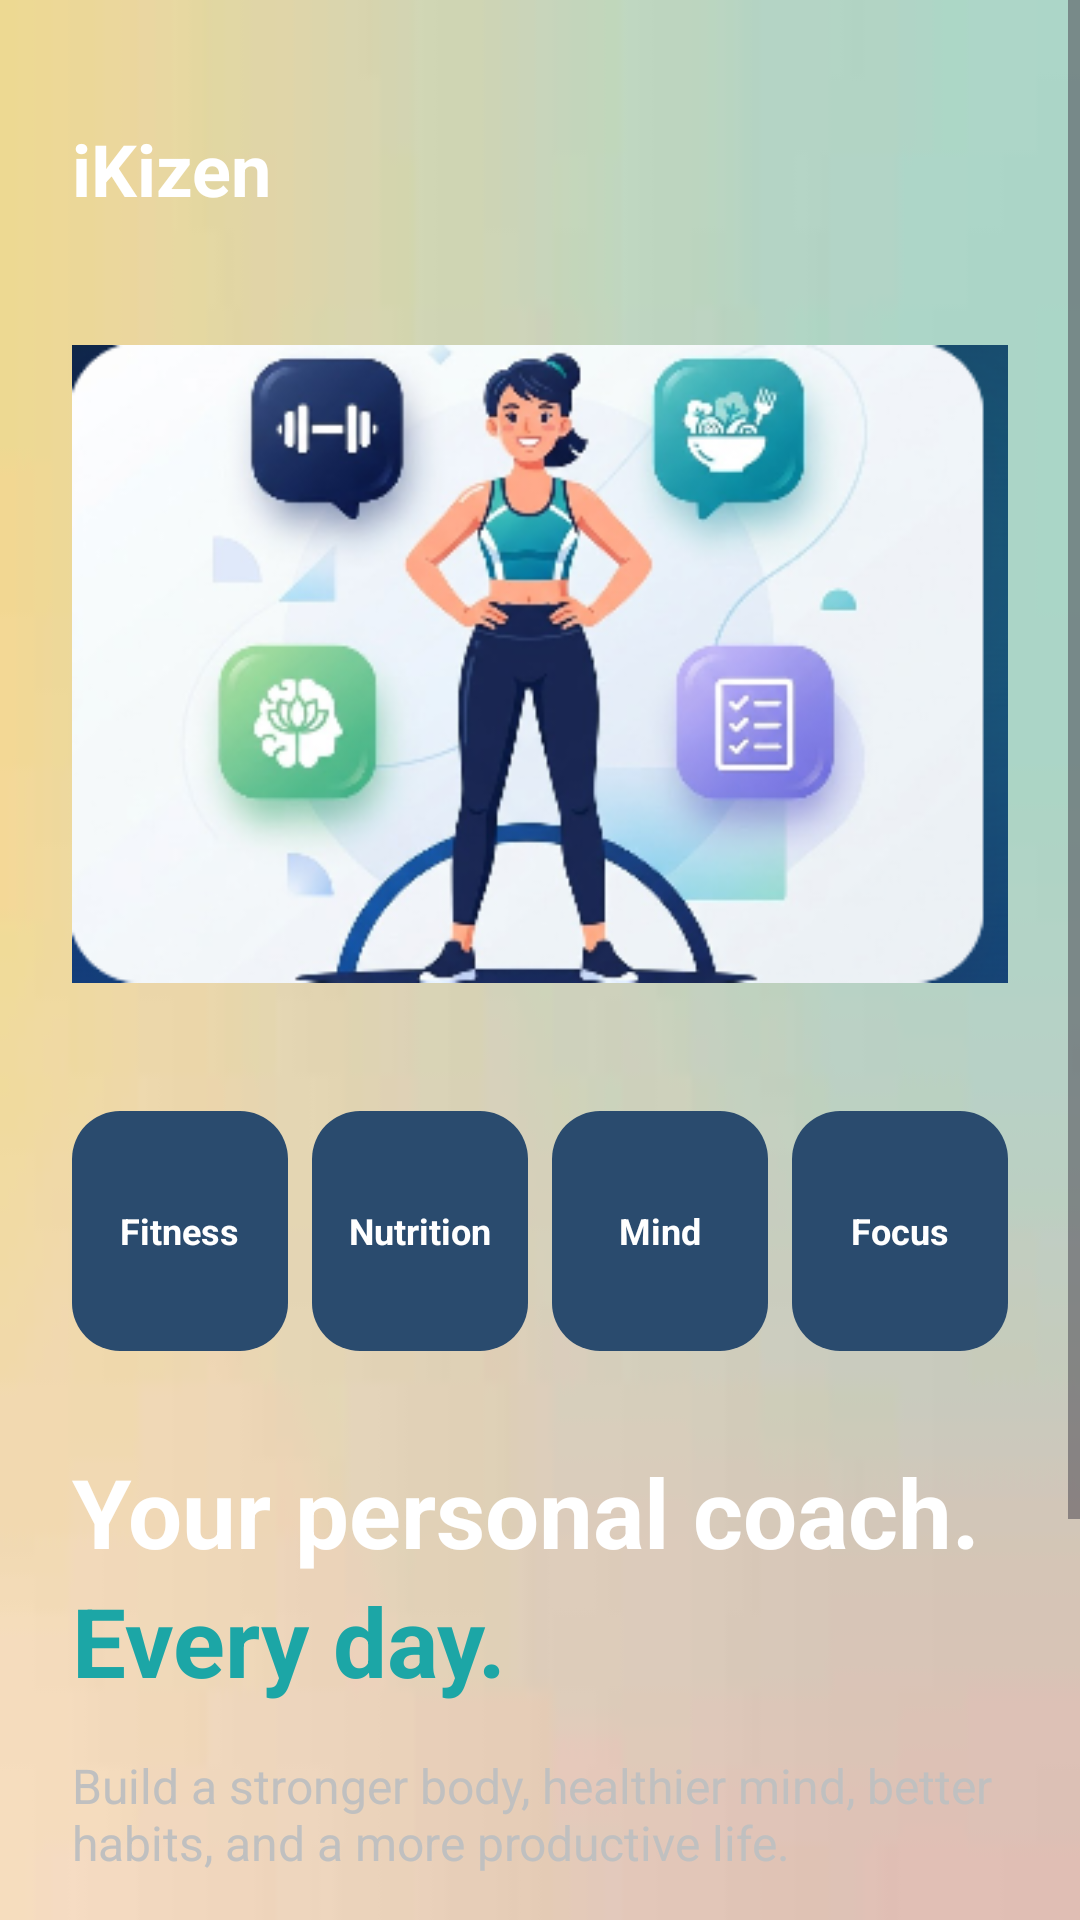

Produce the Android XML layout that renders to this screen, including the resource entries it uses.
<!-- AndroidManifest.xml: application theme Theme.IKIZEN -->
<!-- res/layout/activity_main.xml -->
<?xml version="1.0" encoding="utf-8"?>
<ScrollView xmlns:android="http://schemas.android.com/apk/res/android"
    xmlns:app="http://schemas.android.com/apk/res-auto"
    xmlns:tools="http://schemas.android.com/tools"
    android:id="@+id/main"
    android:layout_width="match_parent"
    android:layout_height="match_parent"
    android:fillViewport="true"
    android:background="@drawable/app_bg"
    tools:context=".MainActivity">

    <androidx.constraintlayout.widget.ConstraintLayout
        android:layout_width="match_parent"
        android:layout_height="wrap_content"
        android:padding="24dp">

        
        <TextView
            android:id="@+id/tvLogo"
            android:layout_width="wrap_content"
            android:layout_height="wrap_content"
            android:text="iKizen"
            android:textColor="@color/white"
            android:textSize="24sp"
            android:textStyle="bold"
            app:layout_constraintTop_toTopOf="parent"
            app:layout_constraintStart_toStartOf="parent"
            android:layout_marginTop="16dp" />

        
        <ImageView
            android:id="@+id/imgMain"
            android:layout_width="0dp"
            android:layout_height="250dp"
            android:layout_marginTop="24dp"
            android:src="@drawable/ic_welcome_illustration"
            android:scaleType="fitCenter"
            app:layout_constraintTop_toBottomOf="@id/tvLogo"
            app:layout_constraintStart_toStartOf="parent"
            app:layout_constraintEnd_toEndOf="parent" />


        
        <LinearLayout
            android:id="@+id/layoutCategories"
            android:layout_width="match_parent"
            android:layout_height="wrap_content"
            android:orientation="horizontal"
            android:layout_marginTop="24dp"
            android:weightSum="4"
            app:layout_constraintTop_toBottomOf="@id/imgMain">

            
            <LinearLayout
                android:layout_width="0dp"
                android:layout_height="80dp"
                android:layout_weight="1"
                android:layout_marginEnd="4dp"
                android:background="@drawable/bg_category_button"
                android:gravity="center"
                android:orientation="vertical">
                <TextView
                    android:layout_width="wrap_content"
                    android:layout_height="wrap_content"
                    android:text="Fitness"
                    android:textColor="@color/white"
                    android:textSize="12sp"
                    android:textStyle="bold" />
            </LinearLayout>

            
            <LinearLayout
                android:layout_width="0dp"
                android:layout_height="80dp"
                android:layout_weight="1"
                android:layout_marginEnd="4dp"
                android:layout_marginStart="4dp"
                android:background="@drawable/bg_category_button"
                android:gravity="center"
                android:orientation="vertical">
                <TextView
                    android:layout_width="wrap_content"
                    android:layout_height="wrap_content"
                    android:text="Nutrition"
                    android:textColor="@color/white"
                    android:textSize="12sp"
                    android:textStyle="bold" />
            </LinearLayout>

            
            <LinearLayout
                android:layout_width="0dp"
                android:layout_height="80dp"
                android:layout_weight="1"
                android:layout_marginEnd="4dp"
                android:layout_marginStart="4dp"
                android:background="@drawable/bg_category_button"
                android:gravity="center"
                android:orientation="vertical">
                <TextView
                    android:layout_width="wrap_content"
                    android:layout_height="wrap_content"
                    android:text="Mind"
                    android:textColor="@color/white"
                    android:textSize="12sp"
                    android:textStyle="bold" />
            </LinearLayout>

            
            <LinearLayout
                android:layout_width="0dp"
                android:layout_height="80dp"
                android:layout_weight="1"
                android:layout_marginStart="4dp"
                android:background="@drawable/bg_category_button"
                android:gravity="center"
                android:orientation="vertical">
                <TextView
                    android:layout_width="wrap_content"
                    android:layout_height="wrap_content"
                    android:text="Focus"
                    android:textColor="@color/white"
                    android:textSize="12sp"
                    android:textStyle="bold" />
            </LinearLayout>

        </LinearLayout>

        
        <TextView
            android:id="@+id/tvTitle"
            android:layout_width="0dp"
            android:layout_height="wrap_content"
            android:layout_marginTop="32dp"
            android:text="Your personal coach."
            android:textColor="@color/white"
            android:textSize="32sp"
            android:textStyle="bold"
            app:layout_constraintTop_toBottomOf="@id/layoutCategories"
            app:layout_constraintStart_toStartOf="parent"
            app:layout_constraintEnd_toEndOf="parent" />

        <TextView
            android:id="@+id/tvTitle2"
            android:layout_width="0dp"
            android:layout_height="wrap_content"
            android:text="Every day."
            android:textColor="@color/teal_accent"
            android:textSize="32sp"
            android:textStyle="bold"
            app:layout_constraintTop_toBottomOf="@id/tvTitle"
            app:layout_constraintStart_toStartOf="parent"
            app:layout_constraintEnd_toEndOf="parent" />

        <TextView
            android:id="@+id/tvSubtitle"
            android:layout_width="0dp"
            android:layout_height="wrap_content"
            android:layout_marginTop="16dp"
            android:text="Build a stronger body, healthier mind, better habits, and a more productive life."
            android:textColor="@color/text_secondary"
            android:textSize="16sp"
            app:layout_constraintTop_toBottomOf="@id/tvTitle2"
            app:layout_constraintStart_toStartOf="parent"
            app:layout_constraintEnd_toEndOf="parent" />

        
        <androidx.appcompat.widget.AppCompatButton
            android:id="@+id/btnGetStarted"
            android:layout_width="0dp"
            android:layout_height="56dp"
            android:layout_marginTop="32dp"
            android:background="@drawable/bg_button_primary"
            android:text="Get Started"
            android:textColor="@color/white"
            android:textSize="16sp"
            android:textAllCaps="false"
            app:layout_constraintTop_toBottomOf="@id/tvSubtitle"
            app:layout_constraintStart_toStartOf="parent"
            app:layout_constraintEnd_toEndOf="parent" />

        <androidx.appcompat.widget.AppCompatButton
            android:id="@+id/btnLogin"
            android:layout_width="0dp"
            android:layout_height="56dp"
            android:layout_marginTop="16dp"
            android:background="@drawable/bg_button_secondary"
            android:text="I Already Have an Account"
            android:textColor="@color/white"
            android:textSize="16sp"
            android:textAllCaps="false"
            app:layout_constraintTop_toBottomOf="@id/btnGetStarted"
            app:layout_constraintStart_toStartOf="parent"
            app:layout_constraintEnd_toEndOf="parent" />

    </androidx.constraintlayout.widget.ConstraintLayout>
</ScrollView>
<!-- resources referenced by this layout -->
<resources>
  <color name="teal_accent">#1CA6A6</color>
  <color name="text_secondary">#C0C0C0</color>
  <color name="white">#FFFFFFFF</color>
  <!-- drawable app_bg: png bitmap (drawable, 10878 bytes) -->
  <!-- drawable bg_button_primary (drawable) -->
  <?xml version="1.0" encoding="utf-8"?>
  <shape xmlns:android="http://schemas.android.com/apk/res/android"
      android:shape="rectangle">
      <solid android:color="@color/teal_accent" />
      <corners android:radius="24dp" />
  </shape>
  <!-- drawable bg_button_secondary (drawable) -->
  <?xml version="1.0" encoding="utf-8"?>
  <shape xmlns:android="http://schemas.android.com/apk/res/android"
      android:shape="rectangle">
      <stroke android:width="1dp" android:color="@color/teal_accent" />
      <solid android:color="@android:color/transparent" />
      <corners android:radius="24dp" />
  </shape>
  <!-- drawable bg_category_button (drawable) -->
  <?xml version="1.0" encoding="utf-8"?>
  <shape xmlns:android="http://schemas.android.com/apk/res/android"
      android:shape="rectangle">
      <solid android:color="#2A4B6E" />
      <corners android:radius="16dp" />
  </shape>
  <!-- drawable ic_welcome_illustration: png bitmap (drawable, 113269 bytes) -->
  <style name="Theme.IKIZEN" parent="Base.Theme.IKIZEN" />
  <style name="Base.Theme.IKIZEN" parent="Theme.Material3.DayNight.NoActionBar">
          
          
      </style>
</resources>
